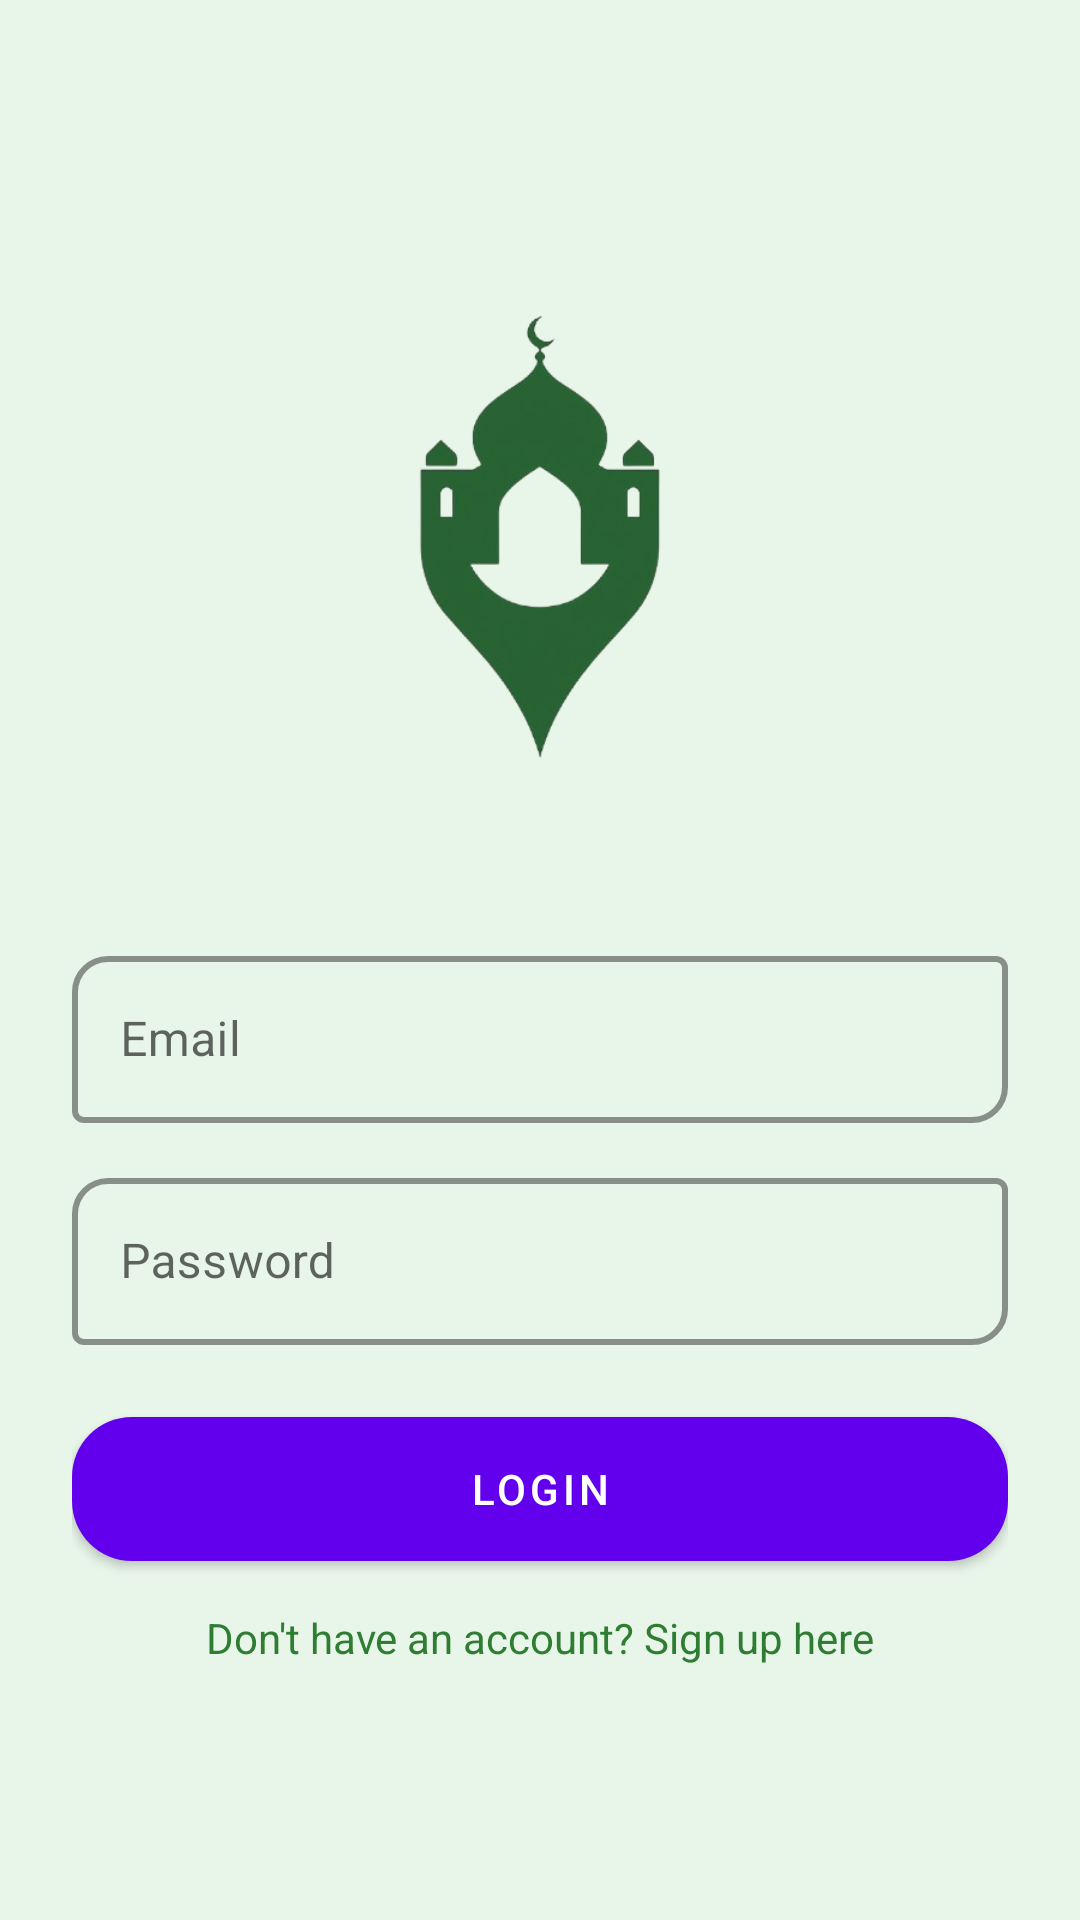

Reconstruct the res/layout file that produces this screen, plus the resources it refers to.
<!-- AndroidManifest.xml: application theme Theme.KafaFinder -->
<!-- res/layout/activity_sign_in.xml -->
<LinearLayout xmlns:android="http://schemas.android.com/apk/res/android"
    xmlns:app="http://schemas.android.com/apk/res-auto"
    android:orientation="vertical"
    android:padding="24dp"
    android:gravity="center"
    android:background="@color/soft_green_bg"
    android:layout_width="match_parent"
    android:layout_height="match_parent">

    
    <ImageView
        android:layout_width="200dp"
        android:layout_height="200dp"
        android:src="@drawable/logorb"
        android:layout_marginBottom="32dp"
        android:contentDescription="App Logo" />

    
    <com.google.android.material.textfield.TextInputLayout
        android:layout_width="match_parent"
        android:layout_height="wrap_content"
        android:hint="Email"
        style="@style/Widget.MaterialComponents.TextInputLayout.OutlinedBox"
        app:boxCornerRadiusTopStart="12dp"
        app:boxCornerRadiusBottomEnd="12dp"
        app:boxStrokeColor="@color/kafa_primary"
        app:boxStrokeWidth="2dp"
        app:boxStrokeWidthFocused="2dp"
        app:hintTextColor="@color/kafa_primary"
        app:hintTextAppearance="@color/kafa_primary">

        <com.google.android.material.textfield.TextInputEditText
            android:id="@+id/emailLogin"
            android:layout_width="match_parent"
            android:layout_height="wrap_content"
            android:inputType="textEmailAddress"
            android:textColor="@color/kafa_primary"
            android:textColorHint="@color/kafa_primary" />
    </com.google.android.material.textfield.TextInputLayout>

    
    <com.google.android.material.textfield.TextInputLayout
        android:layout_width="match_parent"
        android:layout_height="wrap_content"
        android:hint="Password"
        app:hintTextColor="@color/kafa_primary"
        style="@style/Widget.MaterialComponents.TextInputLayout.OutlinedBox"
        android:layout_marginTop="12dp"
        app:boxCornerRadiusTopStart="12dp"
        app:boxCornerRadiusBottomEnd="12dp"
        app:boxStrokeColor="@color/kafa_primary"
        app:boxStrokeWidth="2dp"
        app:boxStrokeWidthFocused="2dp"
        app:hintTextAppearance="@style/HintTextBlack">

        <com.google.android.material.textfield.TextInputEditText
            android:id="@+id/passwordLogin"
            android:layout_width="match_parent"
            android:layout_height="wrap_content"
            android:inputType="textPassword"
            android:textColor="@color/kafa_primary"
            android:textColorHint="@color/kafa_primary" />
    </com.google.android.material.textfield.TextInputLayout>

    
    <com.google.android.material.button.MaterialButton
        android:id="@+id/btnLogin"
        android:layout_width="match_parent"
        android:layout_height="wrap_content"
        android:text="Login"
        style="@style/Widget.MaterialComponents.Button"
        android:layout_marginTop="24dp"
        android:background="@drawable/rounded_box"

        app:cornerRadius="16dp" />

    
    <TextView
        android:id="@+id/goToSignup"
        android:layout_width="wrap_content"
        android:layout_height="wrap_content"
        android:text="Don't have an account? Sign up here"
        android:textColor="@color/kafa_primary"
        android:layout_marginTop="16dp" />
</LinearLayout>
<!-- resources referenced by this layout -->
<resources>
  <color name="kafa_primary">#2E7D32</color>
  <color name="soft_green_bg">#E8F5E9</color>
  <!-- drawable logorb: png bitmap (drawable, 49312 bytes) -->
  <!-- drawable rounded_box (drawable) -->
  <shape xmlns:android="http://schemas.android.com/apk/res/android"
      android:shape="rectangle">
      <corners android:radius="20dp" />
      <solid android:color="#799567" />
  </shape>
  <style name="HintTextBlack" parent="TextAppearance.AppCompat">
          <item name="android:textColor">#000000</item>
      </style>
  <style name="Theme.KafaFinder" parent="Theme.MaterialComponents.DayNight.NoActionBar">
          <item name="popupMenuStyle">@style/MyPopupMenuStyle</item>
          
      </style>
  <style name="MyPopupMenuStyle" parent="Widget.AppCompat.PopupMenu">
          <item name="android:popupBackground">#C11C1C</item> 
      </style>
</resources>
